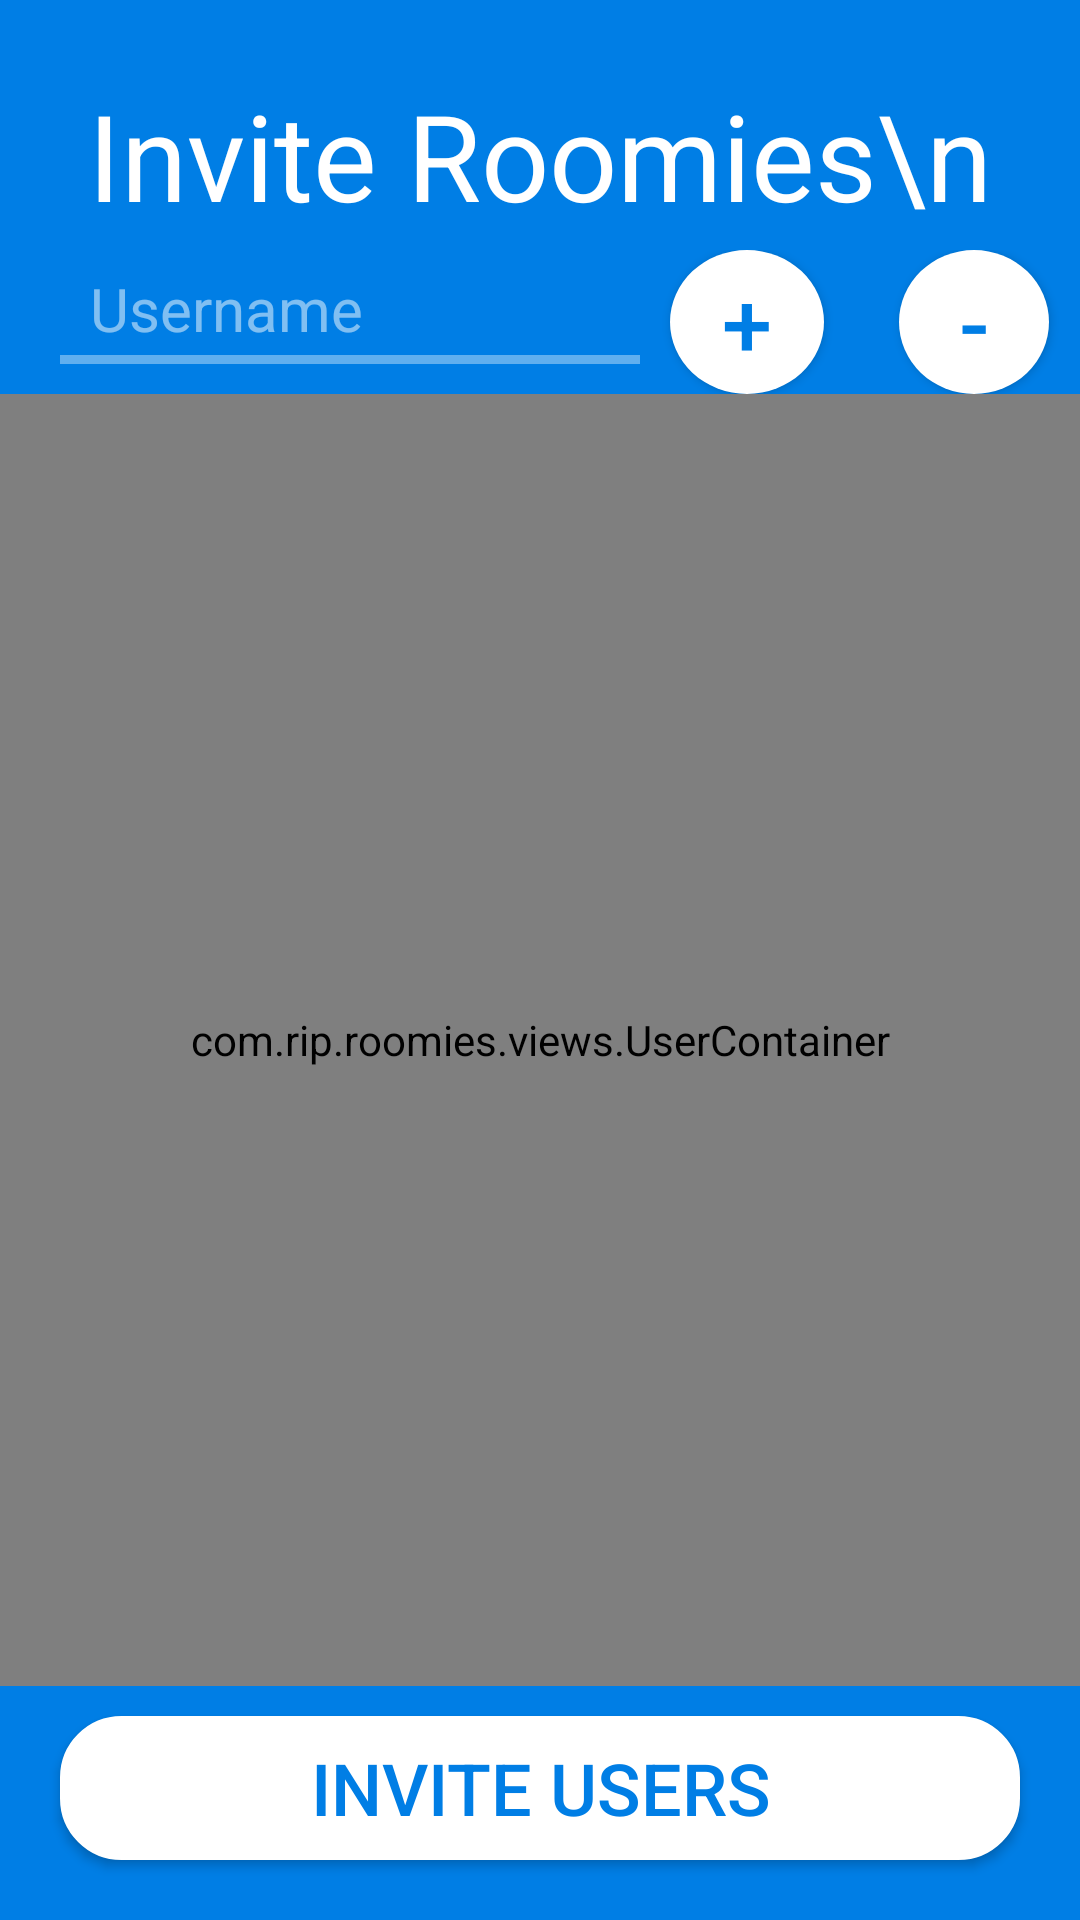

The Android layout XML behind this screen, and the referenced resources:
<!-- AndroidManifest.xml: application theme AppTheme -->
<!-- res/layout/activity_invite_users.xml -->
<?xml version="1.0" encoding="utf-8"?>
<LinearLayout
	xmlns:android="http://schemas.android.com/apk/res/android"
	xmlns:tools="http://schemas.android.com/tools"
	android:layout_width="match_parent"
	android:layout_height="match_parent"
	tools:context="com.rip.roomies.activities.groups.InviteUsers"
	android:orientation="vertical"
	android:background="@color/colorPrimary"
	android:gravity="center">

    <TextView
        android:layout_width="match_parent"
        android:layout_height="wrap_content"
        android:layout_gravity="center_horizontal|top"
        android:layout_marginBottom="5dp"
        android:layout_marginTop="25dp"
        android:gravity="center_horizontal"
        android:text="Invite Roomies\n"
        android:textColor="@color/colorAccent"
        android:textAppearance="?android:attr/textAppearanceLarge"
        android:textSize="40sp" />

	<LinearLayout
		android:layout_width="match_parent"
		android:layout_height="wrap_content">



		<EditText
			android:id="@+id/add_user_field"
			android:layout_width="wrap_content"
			android:layout_height="match_parent"
			android:layout_weight="1"
			android:hint="Username"
			android:layout_marginBottom="10dp"
			android:layout_marginLeft="20dp"
			android:layout_marginRight="10dp"
			android:layout_marginTop="10dp"
			android:background="@drawable/underline"
			android:inputType="text"
			android:paddingLeft="10dp"
			android:paddingBottom="5dp"
			android:textColorHint="@color/text"
			android:textSize="20sp"
			android:textCursorDrawable="@null"
			android:textColor="@color/colorAccent"

			/>

		<Button
			android:id="@+id/add_user_btn"
			android:layout_width="45dp"
			android:layout_height="match_parent"
			android:width="30dp"
            android:height="30dp"
			android:text="+"
            android:textColor="@color/colorPrimary"
            android:textSize="30dp"
            android:layout_marginRight="25dp"
            android:background="@drawable/circle"
            android:layout_weight="0.07" />

		<Button
			android:layout_width="50dp"
			android:layout_height="wrap_content"
			android:text="-"
			android:id="@+id/rem_user_btn"
            android:width="30dp"
            android:height="30dp"
            android:layout_marginRight="10dp"
            android:textColor="@color/colorPrimary"
            android:textSize="30dp"
            android:background="@drawable/circle"/>

	</LinearLayout>

	<com.rip.roomies.views.UserContainer
		android:id="@+id/invitees_container"
		android:layout_width="match_parent"
		android:layout_height="wrap_content"
		android:orientation="vertical"
		android:layout_weight="1">

	</com.rip.roomies.views.UserContainer>

	<Button
		android:id="@+id/invite_users_btn"
		android:layout_width="match_parent"
		android:layout_height="wrap_content"
		android:text="Invite Users"
		android:layout_marginLeft="20dp"
		android:layout_marginRight="20dp"
		android:layout_marginTop="10dp"
		android:layout_marginBottom="20dp"
		android:textColor="@color/colorPrimary"
		android:textSize="24sp"
		android:background="@drawable/buttons"
		android:paddingTop="5dp"
		android:paddingBottom="5dp"
		/>

</LinearLayout>
<!-- resources referenced by this layout -->
<resources>
  <color name="colorAccent">#ffffff</color>
  <color name="colorPrimary">#007ee5</color>
  <color name="text">#80ffffff</color>
  <!-- drawable buttons (drawable) -->
  <?xml version="1.0" encoding="utf-8"?>
  <shape xmlns:android="http://schemas.android.com/apk/res/android">
  	<solid android:color="#ffffff" />
  	<stroke android:width="1dip" android:color="#ffffff" />
  	<corners android:radius="20dp"/>
  </shape>
  <!-- drawable circle (drawable) -->
  <?xml version="1.0" encoding="utf-8"?>
  <selector xmlns:android="http://schemas.android.com/apk/res/android">
  	<item android:state_pressed="false">
  		<shape android:shape="oval">
  			<solid android:color="#ffffff"/>
  		</shape>
  	</item>
  	<item android:state_pressed="true">
  		<shape android:shape="oval">
  			<solid android:color="#ffffff"/>
  		</shape>
  	</item>
  </selector>
  <!-- drawable underline (drawable) -->
  <?xml version="1.0" encoding="utf-8"?>
  <layer-list xmlns:android="http://schemas.android.com/apk/res/android">
  	<item>
  		<shape android:shape="rectangle">
  			<solid android:color="@color/underlinelight" />
  		</shape>
  	</item>
  
  	<item android:bottom="3dp" >
  		<shape android:shape="rectangle">
  			<solid android:color="@color/colorPrimary" />
  		</shape>
  	</item>
  </layer-list>
  <style name="AppTheme" parent="Theme.AppCompat.Light.NoActionBar">
          
          <item name="colorPrimary">@color/colorPrimary</item>
          <item name="colorPrimaryDark">@color/colorPrimaryDark</item>
          <item name="colorAccent">@color/colorAccent</item>
  
      </style>
  <color name="underlinelight">#60ffffff</color>
  <color name="colorPrimaryDark">#5c88ac</color>
</resources>
